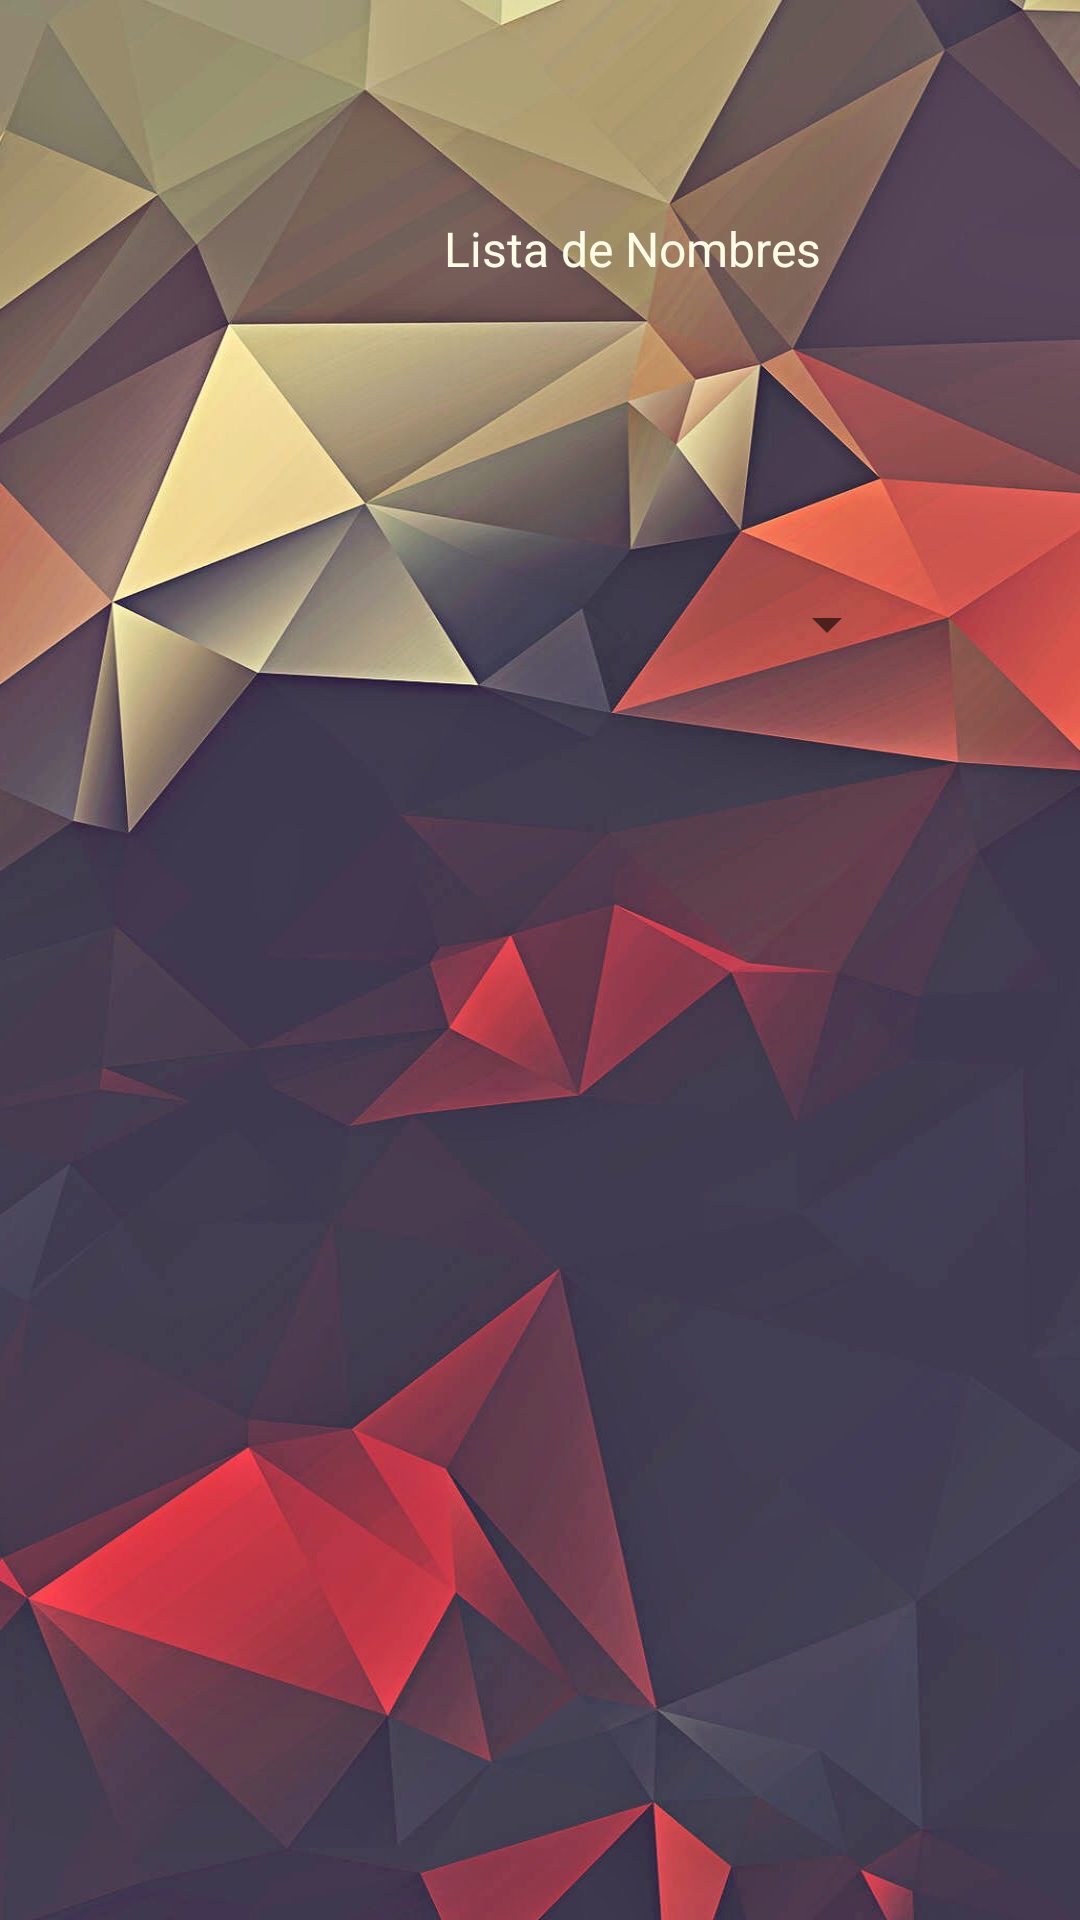

Write the Android layout XML for this screen, with the resource values it uses.
<!-- AndroidManifest.xml: application theme Theme.HolaMundo_francod -->
<!-- res/layout/activity_fifth.xml -->
<?xml version="1.0" encoding="utf-8"?>
<androidx.constraintlayout.widget.ConstraintLayout xmlns:android="http://schemas.android.com/apk/res/android"
    xmlns:app="http://schemas.android.com/apk/res-auto"
    xmlns:tools="http://schemas.android.com/tools"
    android:layout_width="match_parent"
    android:layout_height="match_parent"
    android:background="@drawable/wallpaper1"
    tools:context=".FifthActivity">

    <TextView
        android:id="@+id/tv1"
        android:layout_width="wrap_content"
        android:layout_height="wrap_content"
        android:layout_marginStart="148dp"
        android:layout_marginTop="72dp"
        android:text="@string/lista_de_nombres"
        android:textColor="#FFFDE7"
        android:textSize="16sp"
        app:layout_constraintStart_toStartOf="parent"
        app:layout_constraintTop_toTopOf="parent" />

    <ListView
        android:id="@+id/lv1"
        android:layout_width="254dp"
        android:layout_height="143dp"
        android:layout_marginTop="108dp"
        app:layout_constraintEnd_toEndOf="parent"
        app:layout_constraintHorizontal_bias="0.496"
        app:layout_constraintStart_toStartOf="parent"
        app:layout_constraintTop_toTopOf="parent" />

    <Spinner
        android:id="@+id/spinner1"
        android:layout_width="239dp"
        android:layout_height="48dp"
        android:layout_marginBottom="408dp"
        app:layout_constraintBottom_toBottomOf="parent"
        app:layout_constraintEnd_toEndOf="parent"
        app:layout_constraintStart_toStartOf="parent"
        tools:ignore="SpeakableTextPresentCheck" />

    <androidx.recyclerview.widget.RecyclerView
        android:layout_width="209dp"
        android:layout_height="274dp"
        android:layout_marginBottom="68dp"
        app:layout_constraintBottom_toBottomOf="parent"
        app:layout_constraintEnd_toEndOf="parent"
        app:layout_constraintStart_toStartOf="parent" />

</androidx.constraintlayout.widget.ConstraintLayout>
<!-- resources referenced by this layout -->
<resources>
  <!-- drawable wallpaper1: jpg bitmap (drawable, 183928 bytes) -->
  <string name="lista_de_nombres">Lista de Nombres</string>
  <style name="Theme.HolaMundo_francod" parent="Theme.MaterialComponents.DayNight.DarkActionBar">
          
          <item name="colorPrimary">@color/purple_500</item>
          <item name="colorPrimaryVariant">@color/purple_700</item>
          <item name="colorOnPrimary">@color/white</item>
          
          <item name="colorSecondary">@color/teal_200</item>
          <item name="colorSecondaryVariant">@color/teal_700</item>
          <item name="colorOnSecondary">@color/black</item>
          
          <item name="android:statusBarColor" tools:targetApi="l">?attr/colorPrimaryVariant</item>
          
      </style>
  <!-- not gathered from this repository: default colours our renderer supplied (Android Studio template values) -->
  <color name="purple_500">#FF6200EE</color>
  <color name="purple_700">#FF3700B3</color>
  <color name="teal_200">#FF03DAC5</color>
  <color name="teal_700">#FF018786</color>
  <color name="black">#FF000000</color>
  <color name="white">#FFFFFFFF</color>
</resources>
